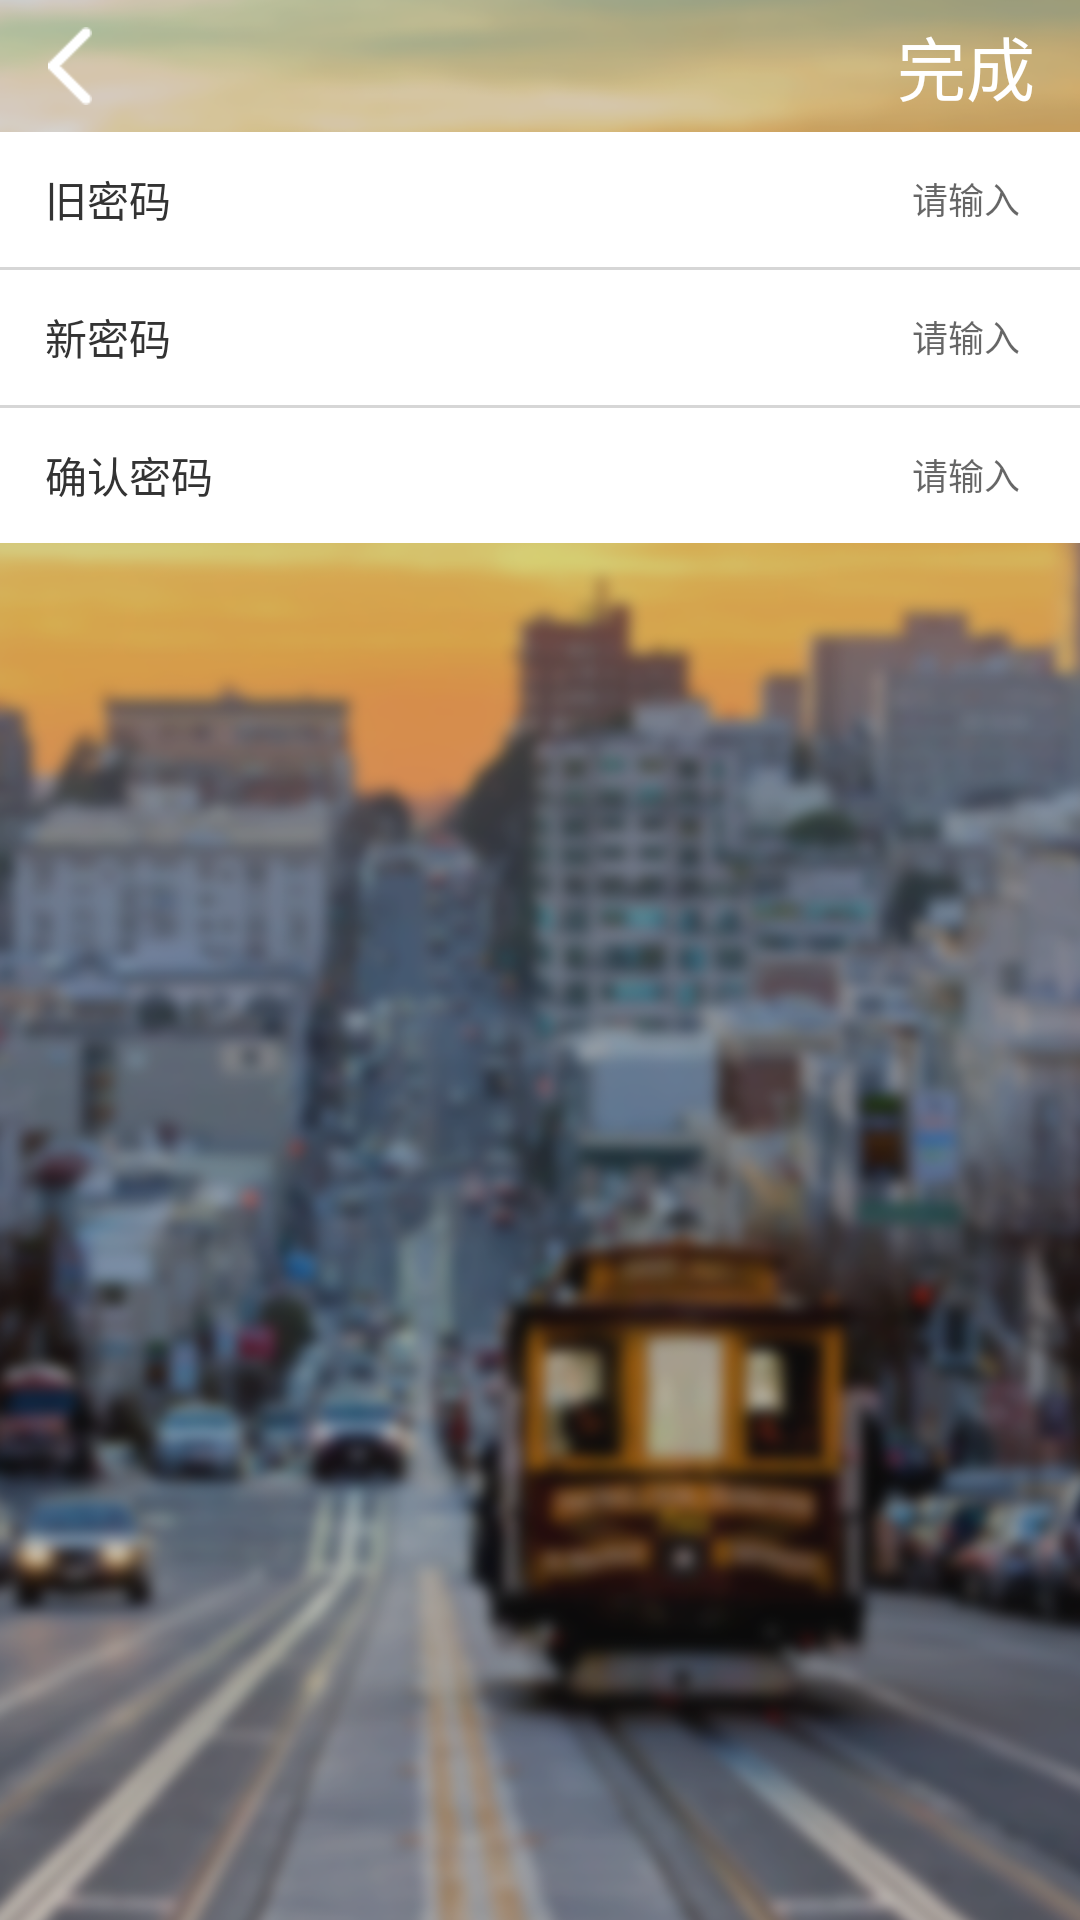

Layout XML and referenced resources for this Android screen:
<!-- AndroidManifest.xml: application theme AppTheme -->
<!-- res/layout/activity_modify.xml -->
<?xml version="1.0" encoding="utf-8"?>
<RelativeLayout
    xmlns:android="http://schemas.android.com/apk/res/android"
    xmlns:tools="http://schemas.android.com/tools"
    android:layout_width="match_parent"
    android:layout_height="match_parent"
    android:background="@mipmap/bg"
    tools:context="com.example.bckj.projectbcb.Activity.ModifyActivity">

    <include
        android:id="@+id/base"
        layout="@layout/activity_base"/>

    <TextView
        android:id="@+id/complete"
        android:layout_width="wrap_content"
        android:layout_height="wrap_content"
        android:text="@string/complete"
        android:layout_marginRight="15dp"
        android:textSize="23sp"
        android:layout_marginTop="5dp"
        android:textColor="#fff"
        android:layout_alignParentRight="true"/>

    <LinearLayout
        android:layout_below="@id/base"
        android:layout_width="match_parent"
        android:orientation="vertical"
        android:background="#fff"
        android:layout_height="wrap_content">

        <RelativeLayout
            android:layout_width="match_parent"
            android:layout_height="45dp">
            <TextView
                android:id="@+id/modify_oldpwd"
                style="@style/revise_Text"
                android:text="@string/old_pwd"/>

            <EditText
                android:id="@+id/oldpwd"
                style="@style/revise_Box"
                android:inputType="textPassword"
                android:hint="@string/modify_ed"
                android:layout_toRightOf="@+id/modify_oldpwd"
                android:layout_toEndOf="@+id/modify_oldpwd"/>

        </RelativeLayout>

        <View
            style="@style/long_separate_View"/>

        <RelativeLayout
            android:layout_width="match_parent"
            android:layout_height="45dp">
            <TextView
                android:id="@+id/modify_newpwd"
                style="@style/revise_Text"
                android:text="@string/modify_pwd"/>

            <EditText
                android:id="@+id/newpwd"
                style="@style/revise_Box"
                android:inputType="textPassword"
                android:hint="@string/modify_ed"
                android:layout_toRightOf="@+id/modify_newpwd"
                android:layout_toEndOf="@+id/modify_newpwd"/>

        </RelativeLayout>

        <View
            style="@style/long_separate_View"/>

        <RelativeLayout
            android:layout_width="match_parent"
            android:layout_height="45dp">

            <TextView
                android:id="@+id/modify_newrepwd"
                style="@style/revise_Text"
                android:text="@string/forget_repwd"/>

            <EditText
                android:id="@+id/newrepwd"
                style="@style/revise_Box"
                android:hint="@string/modify_ed"
                android:inputType="textPassword"
                android:layout_toRightOf="@+id/modify_newrepwd"
                android:layout_toEndOf="@+id/modify_newrepwd"/>

        </RelativeLayout>

    </LinearLayout>
</RelativeLayout>
<!-- res/layout/activity_base.xml (included above) -->
<?xml version="1.0" encoding="utf-8"?>
<RelativeLayout
    xmlns:android="http://schemas.android.com/apk/res/android"
    xmlns:tools="http://schemas.android.com/tools"
    android:layout_width="wrap_content"
    android:layout_height="wrap_content"
    android:background="#00000000"
    tools:context="com.example.bckj.projectbcb.Activity.BaseActivity">

    <android.support.v7.widget.Toolbar
        android:id="@+id/toolbar"
        android:layout_width="match_parent"
        android:layout_height="44dp"
        android:fitsSystemWindows="true">
        <LinearLayout
            android:id="@+id/img"
            android:layout_width="match_parent"
            android:layout_height="40dp">
            <ImageView
                android:layout_gravity="center"
                android:layout_width="wrap_content"
                android:layout_height="wrap_content"
                android:src="@mipmap/back_02"/>
        </LinearLayout>

        <TextView
            android:id="@+id/titleName"
            android:layout_width="wrap_content"
            android:layout_height="wrap_content"
            android:layout_gravity="center"
            android:textColor="#fff"
            android:textSize="18dp"/>
    </android.support.v7.widget.Toolbar>
</RelativeLayout>
<!-- resources referenced by this layout -->
<resources>
  <!-- mipmap back_02: png bitmap (mipmap-hdpi, 1141 bytes) -->
  <!-- mipmap bg: png bitmap (mipmap-hdpi, 560080 bytes) -->
  <string name="complete">完成</string>
  <string name="forget_repwd">确认密码</string>
  <string name="modify_ed">请输入</string>
  <string name="modify_pwd">新密码</string>
  <string name="old_pwd">旧密码</string>
  <style name="long_separate_View">
          <item name="android:layout_width">match_parent</item>
          <item name="android:background">#d6d6d6</item>
          <item name="android:layout_height">1dp</item>
      </style>
  <style name="revise_Box">
          <item name="android:layout_width">match_parent</item>
          <item name="android:layout_height">30dp</item>
          <item name="android:layout_centerVertical">true</item>
          <item name="android:layout_marginRight">20dp</item>
          <item name="android:textColor">#333333</item>
          <item name="android:textSize">12sp</item>
          <item name="android:background">@null</item>
          <item name="android:gravity">center_vertical|right</item>
          <item name="android:textCursorDrawable">@null</item>
      </style>
  <style name="revise_Text">
          <item name="android:layout_width">wrap_content</item>
          <item name="android:layout_height">wrap_content</item>
          <item name="android:layout_centerVertical">true</item>
          <item name="android:layout_marginLeft">15dp</item>
          <item name="android:textSize">14sp</item>
          <item name="android:textColor">#333333</item>
      </style>
  <style name="AppTheme" parent="Theme.AppCompat.Light.NoActionBar">
          
          <item name="colorPrimary">@color/colorPrimary</item>
          <item name="colorPrimaryDark">@color/colorPrimaryDark</item>
          <item name="colorAccent">@color/colorAccent</item>
      </style>
  <color name="colorPrimary">#3F51B5</color>
  <color name="colorPrimaryDark">#303F9F</color>
  <color name="colorAccent">#FF4081</color>
</resources>
